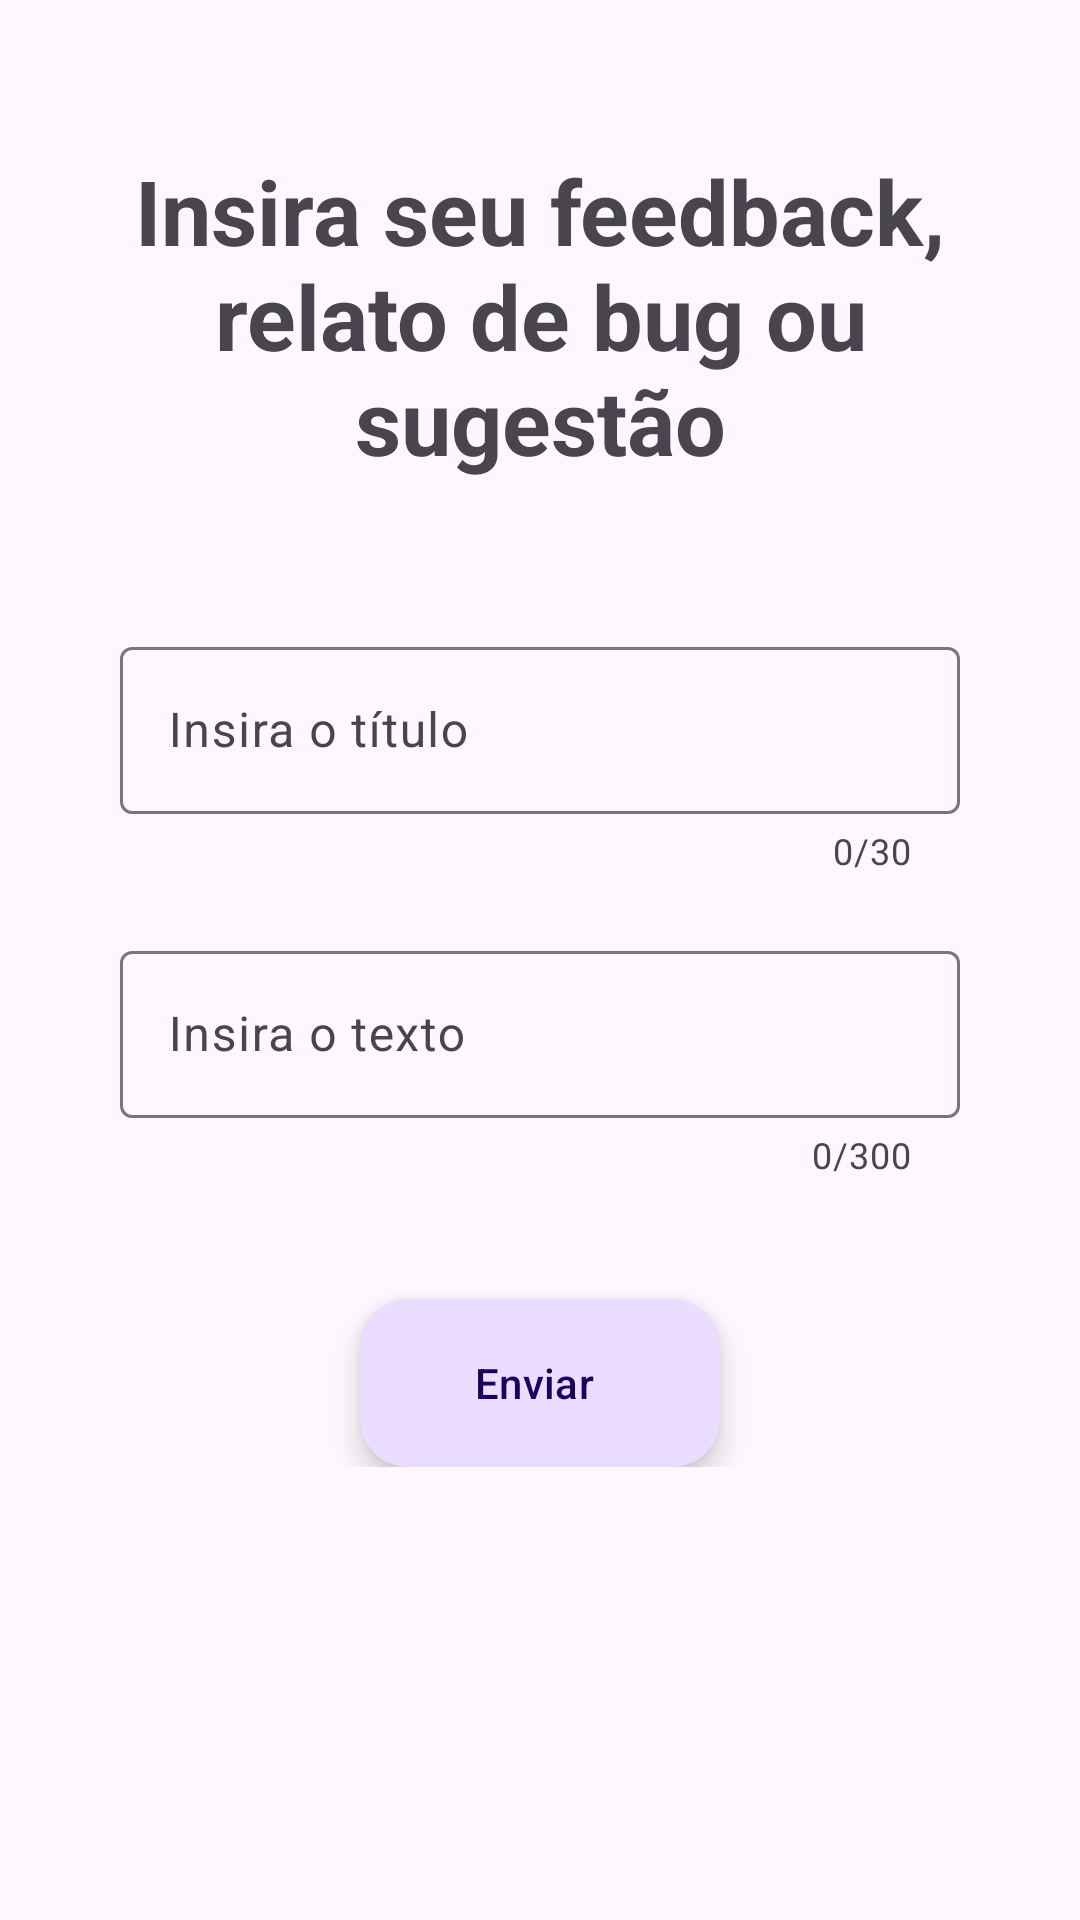

Reconstruct the res/layout file that produces this screen, plus the resources it refers to.
<!-- AndroidManifest.xml: application theme Theme.WallPaperApp -->
<!-- res/layout/support_fragment.xml -->
<?xml version="1.0" encoding="utf-8"?>
<androidx.constraintlayout.widget.ConstraintLayout xmlns:android="http://schemas.android.com/apk/res/android"
    xmlns:app="http://schemas.android.com/apk/res-auto"
    android:layout_width="match_parent"
    android:layout_height="match_parent">

    <ScrollView
        android:layout_width="match_parent"
        android:layout_height="0dp"
        app:layout_constraintBottom_toBottomOf="parent"
        app:layout_constraintEnd_toEndOf="parent"
        app:layout_constraintStart_toStartOf="parent"
        app:layout_constraintTop_toTopOf="parent">

        <androidx.constraintlayout.widget.ConstraintLayout
            android:layout_width="match_parent"
            android:layout_height="0dp">

            <TextView
                android:id="@+id/text_view_support_fragment"
                android:layout_width="0dp"
                android:layout_height="wrap_content"
                android:layout_marginHorizontal="40dp"
                android:layout_marginTop="50dp"
                android:text="@string/insert_your_feedback_suggestion_or_bug_relate"
                android:textAlignment="center"
                android:textSize="30sp"
                android:textStyle="bold"
                app:layout_constraintBottom_toTopOf="@+id/text_input_layout_title_support_fragment"
                app:layout_constraintEnd_toEndOf="parent"
                app:layout_constraintStart_toStartOf="parent"
                app:layout_constraintTop_toTopOf="parent" />

            <com.google.android.material.textfield.TextInputLayout
                android:id="@+id/text_input_layout_title_support_fragment"
                android:layout_width="match_parent"
                android:layout_height="wrap_content"
                android:layout_marginHorizontal="40dp"
                android:layout_marginTop="50dp"
                android:hint="@string/insert_title"
                android:maxHeight="200dp"
                app:counterEnabled="true"
                app:counterMaxLength="30"
                app:endIconMode="clear_text"
                app:layout_constraintEnd_toEndOf="parent"
                app:layout_constraintStart_toStartOf="parent"
                app:layout_constraintTop_toBottomOf="@+id/text_view_support_fragment"
                >

                <com.google.android.material.textfield.TextInputEditText
                    android:id="@+id/text_input_edit_title_support_fragment"
                    android:layout_width="match_parent"
                    android:layout_height="wrap_content"
                    android:maxLength="30"
                    />
            </com.google.android.material.textfield.TextInputLayout>

            <com.google.android.material.textfield.TextInputLayout
                android:id="@+id/text_input_layout_text_support_fragment"
                android:layout_width="match_parent"
                android:layout_height="wrap_content"
                android:layout_marginHorizontal="40dp"
                android:layout_marginTop="20dp"
                android:hint="@string/insert_your_text"
                android:maxHeight="300dp"
                app:counterEnabled="true"
                app:counterMaxLength="300"
                app:endIconMode="clear_text"
                app:layout_constraintEnd_toEndOf="parent"
                app:layout_constraintStart_toStartOf="parent"
                app:layout_constraintTop_toBottomOf="@+id/text_input_layout_title_support_fragment">

                <com.google.android.material.textfield.TextInputEditText
                    android:id="@+id/text_input_edit_text_support_fragment"
                    style="@style/ThemeOverlay.Material3.TextInputEditText.OutlinedBox"
                    android:layout_width="match_parent"
                    android:layout_height="wrap_content"
                    android:maxLength="300" />
            </com.google.android.material.textfield.TextInputLayout>

            <com.google.android.material.floatingactionbutton.ExtendedFloatingActionButton
                android:id="@+id/button_send_support_fragment"
                android:layout_width="wrap_content"
                android:layout_height="wrap_content"
                android:layout_marginTop="40dp"
                android:text="@string/send"
                android:textAlignment="center"
                app:icon="@drawable/baseline_send_24"
                app:layout_constraintEnd_toEndOf="parent"
                app:layout_constraintStart_toStartOf="parent"
                app:layout_constraintTop_toBottomOf="@+id/text_input_layout_text_support_fragment"
                android:layout_marginBottom="10dp"/>

            <com.google.android.gms.ads.AdView xmlns:ads="http://schemas.android.com/apk/res-auto"
                android:id="@+id/adView_banner_support_fragment"
                android:layout_width="wrap_content"
                android:layout_height="wrap_content"
                android:layout_centerHorizontal="true"
                ads:adSize="MEDIUM_RECTANGLE"
                ads:adUnitId="@string/ad_id_test"
                android:layout_marginTop="10dp"
                ads:layout_constraintTop_toBottomOf="@+id/button_send_support_fragment"
                ads:layout_constraintEnd_toEndOf="parent"
                ads:layout_constraintStart_toStartOf="parent"
                android:visibility="gone"/>

        </androidx.constraintlayout.widget.ConstraintLayout>

    </ScrollView>

</androidx.constraintlayout.widget.ConstraintLayout>
<!-- resources referenced by this layout -->
<resources>
  <string name="ad_id_test" translatable="false">ca-app-pub-1398509773631594/5315716299</string>
  <string name="insert_title">Insira o título</string>
  <string name="insert_your_feedback_suggestion_or_bug_relate">Insira seu feedback, relato de bug ou sugestão</string>
  <string name="insert_your_text">Insira o texto</string>
  <string name="send">Enviar</string>
  <style name="Theme.WallPaperApp" parent="Theme.Material3.DayNight.NoActionBar">
          
          <item name="colorPrimary">#171717</item>
          <item name="colorPrimaryVariant">#0C0C0C</item>
          <item name="colorOnPrimary">@color/white</item>
          
          <item name="colorSecondary">@color/teal_200</item>
          <item name="colorSecondaryVariant">@color/teal_700</item>
          <item name="colorOnSecondary">@color/black</item>
          
          <item name="android:statusBarColor">#CFCFCF</item>
          
      </style>
  <color name="white">#FFFFFFFF</color>
  <color name="teal_200">#FF03DAC5</color>
  <color name="teal_700">#FF018786</color>
  <color name="black">#151515</color>
</resources>
